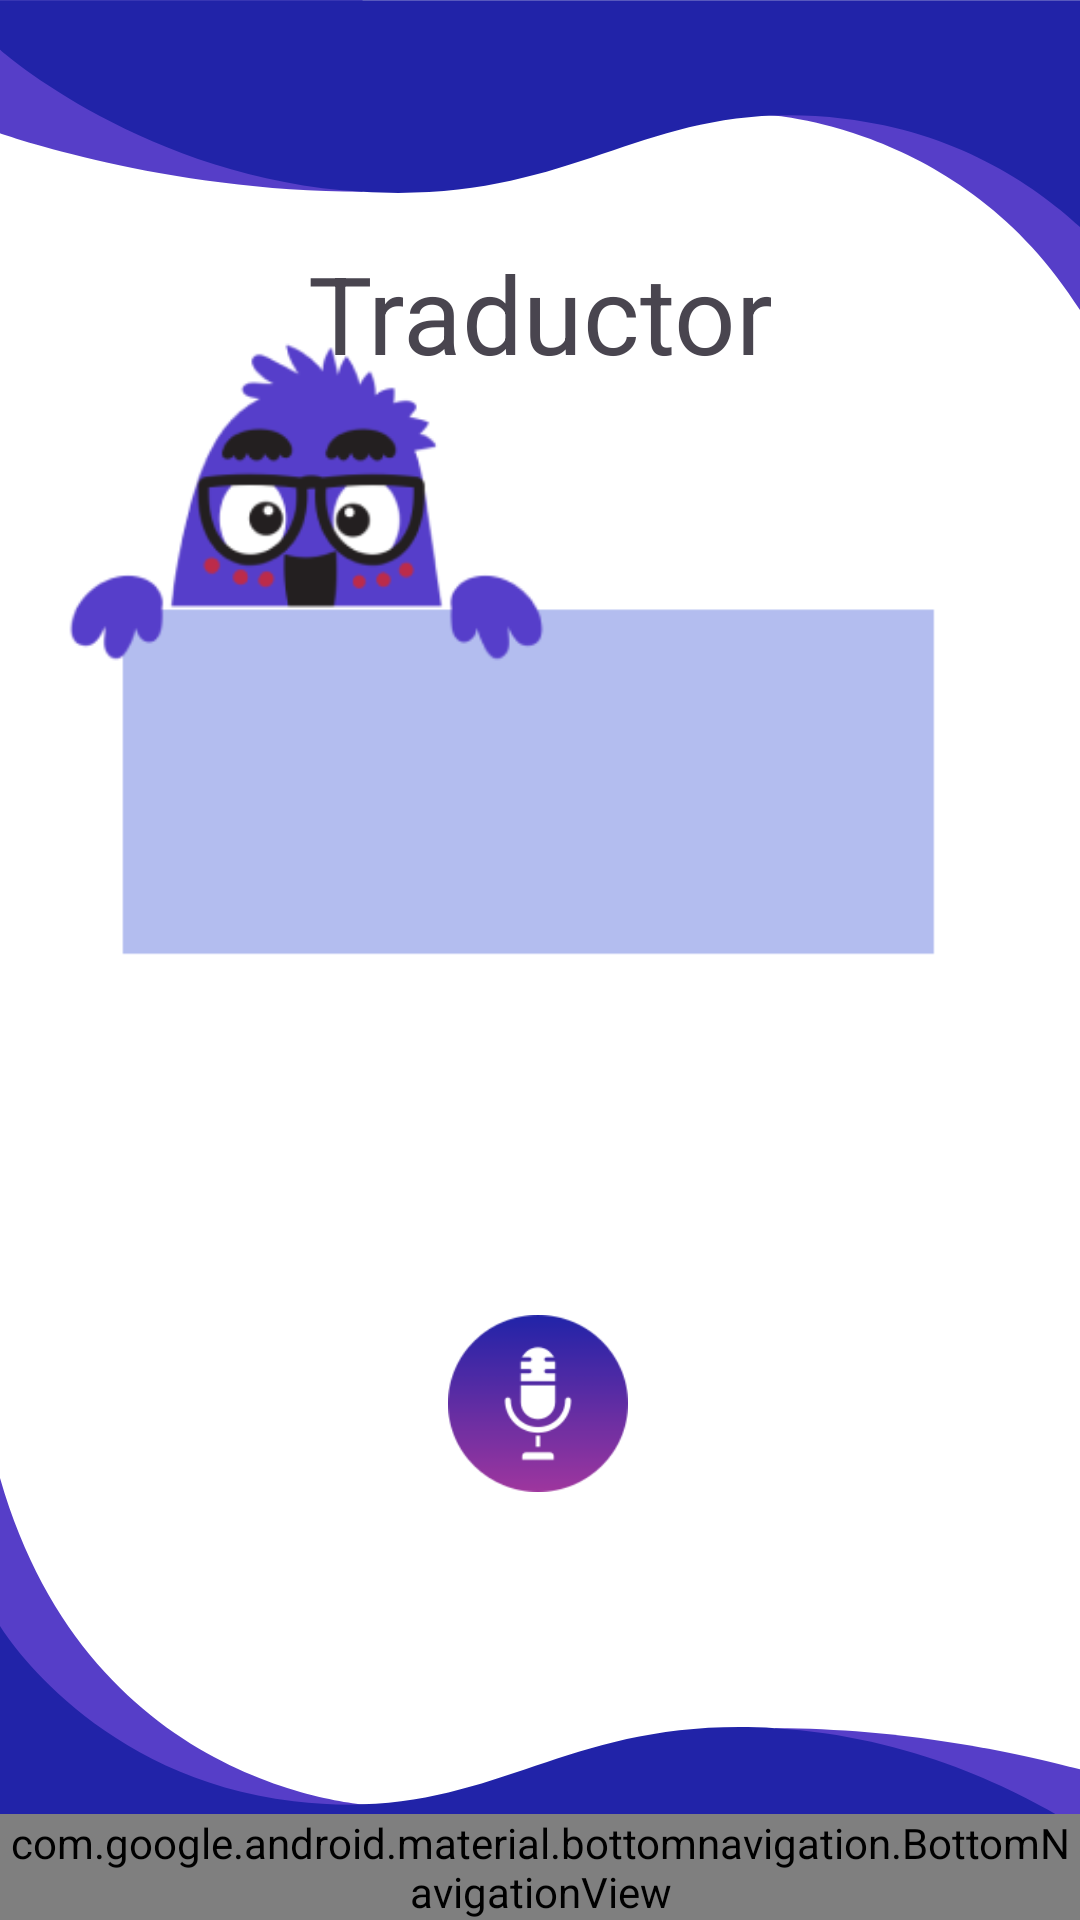

The Android layout XML behind this screen, and the referenced resources:
<!-- AndroidManifest.xml: application theme Theme.PARLESSIGNES -->
<!-- res/layout/traductor.xml -->
<?xml version="1.0" encoding="utf-8"?>
<androidx.constraintlayout.widget.ConstraintLayout xmlns:android="http://schemas.android.com/apk/res/android"
    xmlns:app="http://schemas.android.com/apk/res-auto"
    xmlns:tools="http://schemas.android.com/tools"
    android:id="@+id/main"
    android:layout_width="match_parent"
    android:layout_height="match_parent"
    android:orientation="vertical"
    android:background="@drawable/fondo_t">

    <TextView
        android:id="@+id/titulo"
        android:layout_width="wrap_content"
        android:layout_height="wrap_content"
        android:layout_marginTop="80dp"
        android:text="@string/txt_traductor"
        android:textSize="36sp"
        app:layout_constraintEnd_toEndOf="parent"
        app:layout_constraintStart_toStartOf="parent"
        app:layout_constraintTop_toTopOf="parent" />


    


    <ScrollView
        android:id="@+id/scrollView"
        android:layout_width="245dp"
        android:layout_height="114dp"
        android:layout_marginTop="144dp"
        android:fillViewport="true"
        app:layout_constraintEnd_toEndOf="parent"
        app:layout_constraintHorizontal_bias="0.415"
        app:layout_constraintStart_toStartOf="parent"
        app:layout_constraintTop_toBottomOf="@+id/titulo">

        <TextView
            android:id="@+id/textView"
            android:layout_width="match_parent"
            android:layout_height="wrap_content"
            android:padding="10dp"
            android:scrollbars="vertical"
            android:textColor="@color/white"
            android:textSize="18sp" />
    </ScrollView>

    <Button
        android:id="@+id/button"
        android:layout_width="60dp"
        android:layout_height="59dp"
        android:layout_marginTop="52dp"
        android:background="@drawable/microfono"
        android:contentDescription="@string/txt_traductor"

        android:onClick="speak"
        app:layout_constraintEnd_toEndOf="parent"
        app:layout_constraintHorizontal_bias="0.498"
        app:layout_constraintStart_toStartOf="parent"
        app:layout_constraintTop_toBottomOf="@id/scrollView"
        tools:ignore="DuplicateSpeakableTextCheck" />

    <ScrollView
        android:id="@+id/señasScrollView"
        android:layout_width="0dp"
        android:layout_height="0dp"
        android:layout_marginTop="12dp"
        android:layout_marginBottom="12dp"
        android:contentDescription="@string/txt_traductor"
        android:fillViewport="true"
        app:layout_constraintBottom_toTopOf="@id/bottomNavigationT"
        app:layout_constraintEnd_toEndOf="parent"
        app:layout_constraintStart_toStartOf="parent"
        app:layout_constraintTop_toBottomOf="@id/button">

        <LinearLayout
            android:id="@+id/contenedorFilas"
            android:layout_width="match_parent"
            android:layout_height="wrap_content"
            android:orientation="vertical"
            android:padding="8dp" />
    </ScrollView>



    <com.google.android.material.bottomnavigation.BottomNavigationView
        android:id="@+id/bottomNavigationT"
        android:layout_width="match_parent"
        android:layout_height="wrap_content"
        android:layout_gravity="bottom"
        android:background="#563ec8"
        app:itemIconTint="@color/white"
        app:itemTextColor="@color/white"
        app:menu="@menu/menu_traductor"
        app:layout_constraintBottom_toBottomOf="parent"
        tools:ignore="VisualLintBottomNav" />




</androidx.constraintlayout.widget.ConstraintLayout>
<!-- resources referenced by this layout -->
<resources>
  <color name="white">#FFFFFFFF</color>
  <!-- drawable fondo_t: png bitmap (drawable, 88133 bytes) -->
  <!-- drawable microfono: png bitmap (drawable, 5223 bytes) -->
  <string name="txt_traductor">Traductor</string>
  <style name="Theme.PARLESSIGNES" parent="Base.Theme.PARLESSIGNES" />
  <style name="Base.Theme.PARLESSIGNES" parent="Theme.Material3.DayNight.NoActionBar">
          
          
      </style>
</resources>
